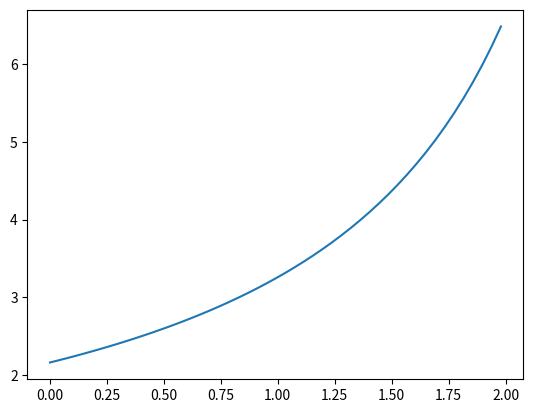

Python code for this plot:
# We consider a planar nozzle. Flow is steady and frictionless. Using SIMPLE write down the discretised momentum and
# pressure correction equations and solve for the unknown pressures and velocities at nodes.
# Density is 1 kg/m3. Nozzle length is 2 m.
# Cross-sectional area at the inlet is 0.5 m2, and exit is 0.1 m2. (linear function of distance)
# Initial velocity field: Guess a mass flow rate is 1 kg/sec
# Initial pressure field:  assume a linear pressure variation, inlet 10 Pa and exit 0 Pa


import numpy as np
from matplotlib import pyplot as plt

# Define parameters
x_len = 2
x_points = 50
del_x = x_len/float(x_points-1)

rho = 1.0
mass_flow = 1.0

# Define the staggered grid
x_gr = np.linspace(0, x_len, x_points, dtype = float)        # grid points (pressure)
x_cv = np.linspace(0, x_len-(del_x/float(2)), x_points-1, dtype = float)          # Control volume points (velocity)

A_gr = np.linspace(0.5, 0.1, len(x_gr), dtype=float)         # linearly varying area of cross-section
A_cv = np.linspace(0.45, 0.15, len(x_cv), dtype=float)

u0 = np.zeros(len(x_cv))                                      # Initial guess velocity field at CV faces
for i in range(len(x_cv)):
    u0[i] = mass_flow / float(rho * A_cv[i])

P0 = np.linspace(10, 0, len(x_gr), dtype=float)              # Initial guess pressure at grids

# Discretized momentum equation (velocity field guess)
u_star = np.zeros(len(x_cv))
d = np.ones(len(x_cv))
u_coeff_mat = np.zeros((len(x_cv), len(x_cv)))
u_sol_mat = np.zeros(len(x_cv))

# For interior nodes
for i in range(1, len(x_cv)-1):
    Fw = rho * ((u0[i - 1] + u0[i]) / float(2)) * A_gr[i]
    Fe = rho * ((u0[i] + u0[i + 1]) / float(2)) * A_gr[i+1]
    aW = Fw
    aE = 0
    aP = aW + aE + (Fe - Fw)
    Su = (P0[i] - P0[i+1])*A_cv[i]
    d[i] = A_cv[i]/float(aP)

    u_coeff_mat[i,i] = aP
    u_coeff_mat[i,i+1] = -1.0 * aE
    u_coeff_mat[i,i-1] = -1.0 * aW
    u_sol_mat[i] = Su

# For boundary node 0
Fw = rho* u0[0]* A_gr[0]
Fe = rho * ((u0[0] + u0[1]) / float(2)) * A_gr[1]
aW = 0
aE = 0
aP = Fe + Fw*(pow((A_cv[0]/float(A_gr[0])), 2))/float(2)
Su = (P0[0] - P0[1])*A_cv[0] + Fw*(A_cv[0]/float(A_gr[0]))*u0[0]
u_coeff_mat[0,0] = aP
u_coeff_mat[0,1] = -1.0 * aE
u_sol_mat[0] = Su
d[0] = A_cv[0]/float(aP)

# For boundary node -1
Fw = rho * ((u0[-2] + u0[-1]) / float(2)) * A_gr[-2]
Fe = rho* u0[-1]* A_cv[-1]
aW = Fw
aE = 0
aP = aW + aE + (Fe - Fw)
Su = (P0[-2] - P0[-1])*A_cv[-1]
u_coeff_mat[-1,-1] = aP
u_coeff_mat[-1,-2] = -1.0 * aW
u_sol_mat[-1] = Su
d[-1] = A_cv[-1]/float(aP)

print ("\n The coefficient matrix for velocity momentum equations is: \n" + str(u_coeff_mat))
print ("\n The solution matrix for velocity momentum equations is: \n" + str(u_sol_mat))

# Calculate the pressure correction terms at the grid points
u_guess = np.linalg.solve(u_coeff_mat, u_sol_mat)
print ("\n The velocity momentum equations terms are: \n" + str(u_guess))

# Pressure correction
P_coeff_mat = np.zeros((len(x_gr), len(x_gr)))
P_sol_mat = np.zeros(len(x_gr))

# For interior nodes
for i in range(1, len(x_gr)-1):
    aW = rho*d[i-1]*A_cv[i-1]
    aE = rho*d[i]*A_cv[i]
    Fw = rho * u_guess[i - 1] * A_cv[i - 1]
    Fe = rho * u_guess[i] * A_cv[i]
    aP = aW + aE
    b = Fw - Fe

    P_coeff_mat[i,i] = aP
    P_coeff_mat[i, i + 1] = -1.0 * aE
    P_coeff_mat[i, i - 1] = -1.0 * aW

    P_sol_mat[i] = b

# For boundary node 0
P_coeff_mat[0,0] = 1
P_sol_mat[0] = 0            # Since pressure correction at nodes is 0 (because statc pressure given at nodes)

# For boundary node -1
P_coeff_mat[-1,-1] = 1
P_sol_mat[-1] = 0           # Since pressure correction at nodes is 0 (because statc pressure given at nodes)

print ("\n The coefficient matrix for pressure correction is: \n" + str(P_coeff_mat))
print ("\n The solution matrix for pressure correction is: \n" + str(P_sol_mat))


# Calculate the pressure correction terms at the grid points
P_corr = np.linalg.solve(P_coeff_mat, P_sol_mat)
print ("\n The pressure correction terms are: \n" + str(P_corr))

# Calculate velocity at CV points
u = np.zeros(len(x_cv))
for i in range(0, len(x_cv)):
    u[i] = u_guess[i] + d[i]*(P_corr[i] - P_corr[i+1])

print ("\n The velocity profile is: \n" + str(u))

plt.plot(x_cv, u)
plt.show()
